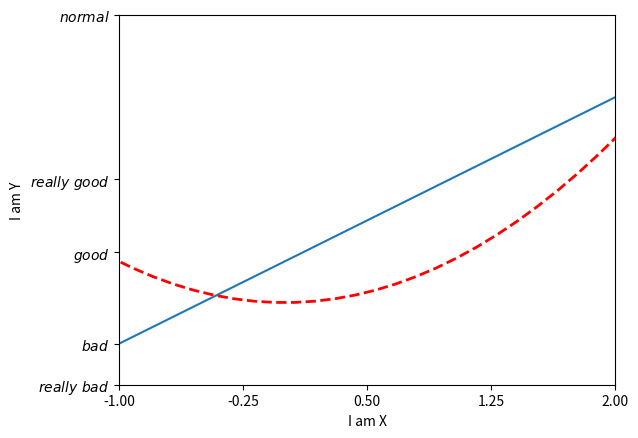

Source code (Python):
import matplotlib.pyplot as plt
import numpy as np

x = np.linspace(-3,3,50)
y1 = 2*x+1
y2 = x**2

plt.figure()
plt.plot(x,y1)
plt.plot(x,y2,color='red',linewidth=2.0,linestyle='--')

plt.xlim((-1,2))
plt.ylim((-2,3))
plt.xlabel('I am X')
plt.ylabel('I am Y')
#plt.show()

new_ticks = np.linspace(-1,2,5)
print(new_ticks)
plt.xticks(new_ticks)    #设置X轴刻度 范围是（-1，2）个数为5
#设置Y轴刻度 刻度为[-2, -1.8, -1, 1.22, 3]；对应刻度的名称为[‘really bad’,’bad’,’normal’,’good’, ‘really good’]
plt.yticks([-2,-1,8.-1,1.22,3],[r'$really\ bad$', r'$bad$', r'$normal$', r'$good$', r'$really\ good$'])
plt.show()
